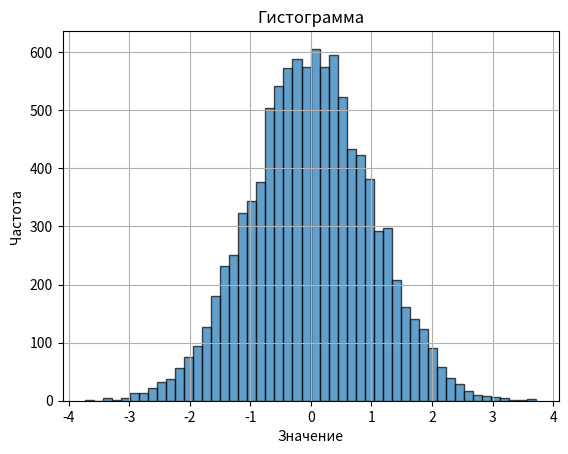

This chart was generated by the following Python code:
import numpy as np
import matplotlib.pyplot as plt

# Параметры нормального распределения
mean = 0  # Среднее значение
std_dev = 1  # Стандартное отклонение
num_samples = 10000  # Количество образцов

data = np.random.normal(mean, std_dev, num_samples)

#plt.figure(figsize=(8, 6))
plt.hist(data, bins=50, edgecolor='black', alpha=0.7)
plt.title('Гистограмма')
plt.xlabel('Значение')
plt.ylabel('Частота')
plt.grid(True)
plt.show()
